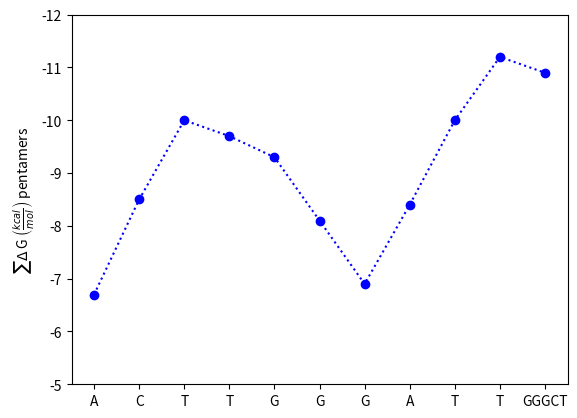

This figure's Python source:
import re
import matplotlib.pyplot as plt
from decimal import Decimal
import decimal

decimal.getcontext().prec = 3


def get_oligo_kmers(sequence, k):
    """Get all possible substrings of length k contained within a biological sequence  

    :param str sequence a text string with a nucleotide sequence
    :param int k an integer greater than 1 representing the frequency k-mer 
    :return list a list of all possible k-mers

    Usage examples:
    >>> get_oligo_kmers("ACGAT", 2)
    ['AC', 'CG', 'GA', 'AT']
    >>> get_oligo_kmers("ACTTGGGATTGGGCT", 5)
    ['ACTTG', 'CTTGG', 'TTGGG', 'TGGGA', 'GGGAT', 'GGATT', 'GATTG', 'ATTGG', 'TTGGG', 'TGGGC', 'GGGCT']
    """
    if k < 2:
        raise ValueError("k must be greater than 1")
    if k > len(sequence):
        raise ValueError("k must be less than the length of the sequence")

    return [sequence[i:i+k] for i in range(len(sequence)) if len(sequence[i:i+k]) == k]


def get_delta_g(sequence):
    """Obtiene el valor de Delta G para una secuencia de nucleótidos

    :param str sequence a text string with a nucleotide sequence
    :return float Delta G value calculated for the nucleotide sequence

    Usage examples:
    >>> get_delta_g('ACTTG')
    -6.7
    """
    if not isinstance(sequence, str):
        raise TypeError("sequence  must be a string for an oligonucleotide")
    if not bool(re.compile('^[ACTG]+$').match(sequence)):
        raise ValueError("sequence must contain only A, C, T, G")

    near_pairs_delta_g = {'AA': -1.9, 'AC': -1.3, 'AG': -1.6, 'AT': -1.5,
                          'CA': -1.9, 'CC': -3.1, 'CG': -3.6, 'CT': -1.6,
                          'GA': -1.6, 'GC': -3.1, 'GG': -3.1, 'GT': -1.3,
                          'TA': -1.0, 'TC': -1.6, 'TG': -1.9, 'TT': -1.9}
    delta_g = sum([Decimal(near_pairs_delta_g.get(dimer))
                  for dimer in get_oligo_kmers(sequence, 2)])
    return float(delta_g)


def get_delta_g_pentamers(sequence):
    """Obtiene el valor de Delta G para cada uno de los pentámeros

    :param srt sequence a text string with A C T G letters for a 
    oligo sequence with more than 5 nucleotides
    :retrun list a list with Delta G value for each perntamer in the oligo

    Usage example:
    get_delta_g_pentamers("TCTTGT")
    [-7.0, -6.7]

    get_delta_g_pentamers("ACTTGGGATTGGGCT")
    [-6.700000000000001, -8.5, -10.0, -9.7, -9.3, -8.1, -6.9, -8.4, -10.0, -11.2, -10.9]

    get_delta_g_pentamers("TAATACGACTCACTATAGGG")
    [-5.4, -5.7, -7.4, -7.5, -7.8, -8.1, -6.1, -6.4, -6.3999999999999995, -6.4, -5.800000000000001, -5.4, -5.1, -5.1, -7.199999999999999, -8.8]
    """
    if not isinstance(sequence, str):
        raise TypeError("sequence  must be a string for an oligonucleotide")
    if len(sequence) < 5:
        raise TypeError(
            "sequence must be a string with more than 5 nucleotides")
    sequence = sequence.upper()
    if not bool(re.compile('^[ACTG]+$').match(sequence)):
        raise ValueError("pentamer must contain only A, C, T, G")

    return [get_delta_g(pentamer) for pentamer in get_oligo_kmers(sequence, 5)]


def get_stability_graph(oligo):
    """
       Return a graph of the oligo's pentamers and their deltaG.

       param: oligo: a string of nucleotides
       return: a matplotlib graph
    """

    oligo = oligo.upper()
    pentamers = get_oligo_kmers(oligo, 5)
    delta_g_pentamers = get_delta_g_pentamers(oligo)
    x_labels = list(oligo[0:-5])
    x_labels.append(pentamers[-1])

    plt.plot(delta_g_pentamers, marker='o', linestyle=':', color='b')

    plt.ylabel(r'$\sum \Delta$ G $\left(\frac{kcal}{mol}\right)$ pentamers')
    plt.xticks(range(len(x_labels)), x_labels)
    plt.gca().axes.set_ylim([-12, -5])
    plt.gca().invert_yaxis()
    plt.savefig('stability_graph.png', bbox_inches='tight')
    # plt.show()


def main():
    """
       Main function
    """
    oligo = "ACTTGGGATTGGGCT"
    get_stability_graph(oligo)


if __name__ == '__main__':
    main()
